Run: headless pygame with SDL's dummy video driver; simulated clock (each Clock.tick advances the game by its frame time, no real sleeping); random seed 0; keys injected as events and as key.get_pressed() state; no mouse input.
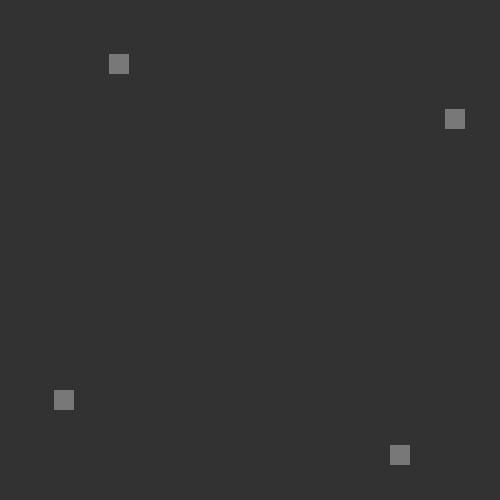
Frame 1 of 4 · flips 1–60 · no input
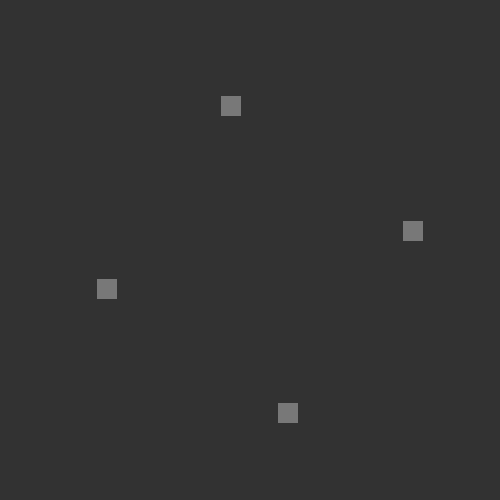
Frame 2 of 4 · flips 61–180 · tapped SPACE, RETURN · held RIGHT (→), D
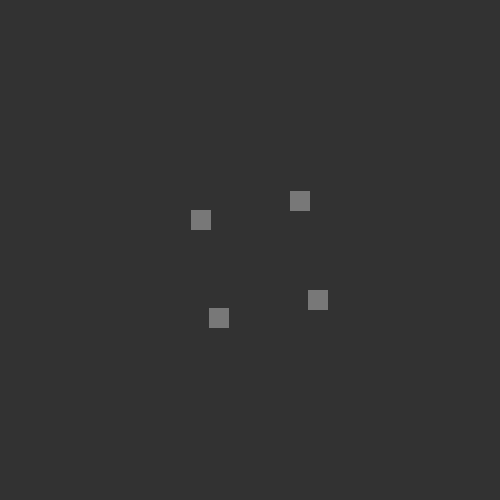
Frame 3 of 4 · flips 181–300 · held DOWN (↓), S
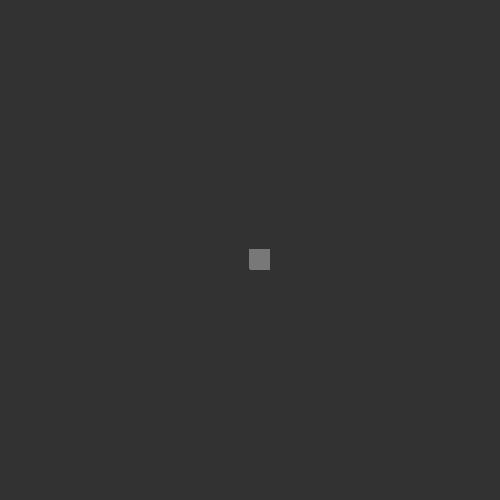
Frame 4 of 4 · flips 301–420 · held LEFT (←), A, UP (↑), W

The pygame program that drew these frames:

import pygame
import sys
import math


def get_vel(src, dest):
    dx = dest[0] - src[0]
    dy = dest[1] - src[1]
    angle = math.atan2(dy, dx)
    xvel = math.cos(angle)
    yvel = math.sin(angle)
    return xvel, yvel


pygame.init()


pygame.display.set_caption("4 Objects")
WIN = pygame.display.set_mode((500, 500))
clock = pygame.time.Clock()

s = 20
object1 = [50, 50, 10]
object2 = [450, 50, 10]
object3 = [450, 450, 10]
object4 = [50, 450, 10]

running = __name__ == "__main__"
while running:
    clock.tick(60)

    for event in pygame.event.get():
        if event.type == pygame.QUIT:
            running = False

    WIN.fill((50, 50, 50))

    xvel, yvel = get_vel(object1, object2)
    object1[0] += xvel
    object1[1] += yvel
    pygame.draw.rect(WIN, (120, 120, 120), [*object1[:2], s, s])
    xvel, yvel = get_vel(object2, object3)
    object2[0] += xvel
    object2[1] += yvel
    pygame.draw.rect(WIN, (120, 120, 120), [*object2[:2], s, s])
    xvel, yvel = get_vel(object3, object4)
    object3[0] += xvel
    object3[1] += yvel
    pygame.draw.rect(WIN, (120, 120, 120), [*object3[:2], s, s])
    xvel, yvel = get_vel(object4, object1)
    object4[0] += xvel
    object4[1] += yvel
    pygame.draw.rect(WIN, (120, 120, 120), [*object4[:2], s, s])

    pygame.display.update()

pygame.quit()
sys.exit()
